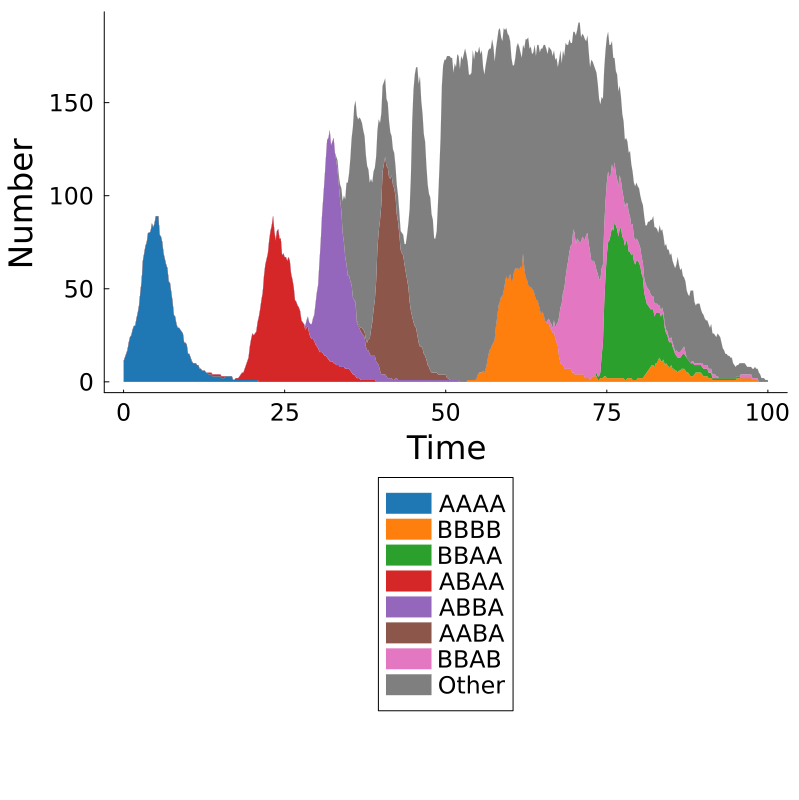

The data file committed next to this chart (first rows):
Time, AAAA, BBBB, BBAA, ABAA, ABBA, AABA, BBAB, Other, Total
0.0, 11, 0, 0, 0, 0, 0, 0, 0, 11
0.2, 13, 0, 0, 0, 0, 0, 0, 0, 13
0.4, 15, 0, 0, 0, 0, 0, 0, 0, 15
0.6, 17, 0, 0, 0, 0, 0, 0, 0, 17
0.8, 21, 0, 0, 0, 0, 0, 0, 0, 21
1.0, 24, 0, 0, 0, 0, 0, 0, 0, 24
1.2, 25, 0, 0, 0, 0, 0, 0, 0, 25
1.4, 28, 0, 0, 0, 0, 0, 0, 0, 28
1.6, 30, 0, 0, 0, 0, 0, 0, 0, 30
1.8, 30, 0, 0, 0, 0, 0, 0, 0, 30
2.0, 34, 0, 0, 0, 0, 0, 0, 0, 34
2.2, 37, 0, 0, 0, 0, 0, 0, 0, 37
2.4, 41, 0, 0, 0, 0, 0, 0, 0, 41
2.6, 48, 0, 0, 0, 0, 0, 0, 0, 48
2.8, 54, 0, 0, 0, 0, 0, 0, 0, 54
3.0, 65, 0, 0, 0, 0, 0, 0, 0, 65
3.2, 69, 0, 0, 0, 0, 0, 0, 0, 69
3.4, 73, 0, 0, 0, 0, 0, 0, 0, 73
3.6, 75, 0, 0, 0, 0, 0, 0, 0, 75
3.8, 80, 0, 0, 0, 0, 0, 0, 0, 80
4.0, 80, 0, 0, 0, 0, 0, 0, 0, 80
4.2, 81, 0, 0, 0, 0, 0, 0, 0, 81
4.4, 85, 0, 0, 0, 0, 0, 0, 0, 85
4.6, 83, 0, 0, 0, 0, 0, 0, 0, 83
4.8, 85, 0, 0, 0, 0, 0, 0, 0, 85
5.0, 89, 0, 0, 0, 0, 0, 0, 0, 89
5.2, 89, 0, 0, 0, 0, 0, 0, 0, 89
5.4, 89, 0, 0, 0, 0, 0, 0, 0, 89
5.6, 79, 0, 0, 0, 0, 0, 0, 0, 79
5.8, 78, 0, 0, 0, 0, 0, 0, 0, 78
6.0, 75, 0, 0, 0, 0, 0, 0, 0, 75
6.2, 69, 0, 0, 0, 0, 0, 0, 0, 69
6.4, 66, 0, 0, 0, 0, 0, 0, 0, 66
6.6, 63, 0, 0, 0, 0, 0, 0, 0, 63
6.8, 61, 0, 0, 0, 0, 0, 0, 0, 61
7.0, 54, 0, 0, 0, 0, 0, 0, 0, 54
7.2, 53, 0, 0, 0, 0, 0, 0, 0, 53
7.4, 48, 0, 0, 0, 0, 0, 0, 0, 48
7.6, 43, 0, 0, 0, 0, 0, 0, 0, 43
7.8, 36, 0, 0, 0, 0, 0, 0, 0, 36
8.0, 35, 0, 0, 0, 0, 0, 0, 0, 35
8.2, 31, 0, 0, 0, 0, 0, 0, 0, 31
8.4, 29, 0, 0, 0, 0, 0, 0, 0, 29
8.6, 29, 0, 0, 0, 0, 0, 0, 0, 29
8.8, 28, 0, 0, 0, 0, 0, 0, 0, 28
9.0, 27, 0, 0, 0, 0, 0, 0, 0, 27
9.2, 26, 0, 0, 0, 0, 0, 0, 0, 26
9.4, 21, 0, 0, 0, 0, 0, 0, 0, 21
9.6, 21, 0, 0, 0, 0, 0, 0, 0, 21
9.8, 20, 0, 0, 0, 0, 0, 0, 0, 20
10.0, 15, 0, 0, 0, 0, 0, 0, 0, 15
10.2, 15, 0, 0, 0, 0, 0, 0, 0, 15
10.4, 13, 0, 0, 0, 0, 0, 0, 0, 13
10.6, 11, 0, 0, 0, 0, 0, 0, 0, 11
10.8, 10, 0, 0, 0, 0, 0, 0, 0, 10
11.0, 10, 0, 0, 0, 0, 0, 0, 0, 10
11.2, 10, 0, 0, 0, 0, 0, 0, 0, 10
11.4, 9, 0, 0, 0, 0, 0, 0, 0, 9
11.6, 9, 0, 0, 0, 0, 0, 0, 0, 9
11.8, 7, 0, 0, 0, 0, 0, 0, 0, 7
... 441 more rows
